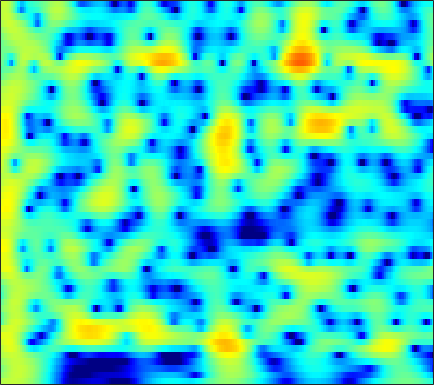

Source data for this figure (header and first rows):
2.0381, 2.2746, 2.5353, 2.7314, 2.8355, 2.915, 2.9254, 2.8867, 2.7714, 2.5831, 2.3191, 2.0711, 1.6708, 1.1886, 0.77171, 0.14013, -0.58096, -1.183, -2.0701, -3.0573, -4.1495, -5.041, -6.3314, -7.7433
0.1409, 0.7551, 1.457, 2.029, 2.375, 2.73, 2.966, 3.068, 3.105, 3.031, 2.848, 2.64, 2.269, 1.792, 1.364, 0.6999, -0.06985, -0.7166, -1.671, -2.728, -3.887, -4.821, -6.15, -7.566
-0.6688, 0.1154, 0.9959, 1.705, 2.134, 2.577, 2.881, 3.024, 3.106, 3.068, 2.915, 2.727, 2.382, 1.932, 1.528, 0.9016, 0.176, -0.43, -1.319, -2.301, -3.372, -4.232, -5.453, -6.753
0.7058, 1.176, 1.726, 2.179, 2.45, 2.716, 2.873, 2.918, 2.885, 2.75, 2.518, 2.284, 1.9, 1.438, 1.044, 0.4594, -0.1914, -0.7192, -1.478, -2.307, -3.209, -3.939, -4.986, -6.121
1.84, 2.239, 2.688, 3.018, 3.176, 3.263, 3.204, 3.068, 2.764, 2.342, 1.82, 1.38, 0.7575, 0.1269, -0.3333, -0.9068, -1.426, -1.777, -2.209, -2.634, -3.085, -3.462, -4.055, -4.781
2.216, 3.022, 3.79, 4.228, 4.356, 4.268, 3.89, 3.418, 2.536, 1.363, -0.1068, -1.393, -3.278, -5.157, -6.305, -7.082, -6.923, -6.425, -5.596, -4.783, -4.065, -3.602, -3.104, -2.765
3.235, 3.878, 4.431, 4.656, 4.614, 4.274, 3.599, 2.851, 1.495, -0.334, -2.738, -5.009, -8.837, -13.73, -17.22, -17.24, -14.89, -13.62, -12.3, -10.89, -9.215, -7.863, -6.104, -4.5
4.106, 4.276, 4.412, 4.412, 4.296, 3.953, 3.365, 2.746, 1.681, 0.3541, -1.194, -2.495, -4.368, -6.395, -8.031, -10.35, -12.87, -15.1, -18.74, -19.64, -15.39, -12.41, -9.444, -7.263
2.41, 2.788, 3.27, 3.637, 3.798, 3.83, 3.661, 3.404, 2.9, 2.216, 1.358, 0.6096, -0.4861, -1.669, -2.625, -3.955, -5.234, -6.074, -7.053, -8.048, -9.108, -9.877, -10.7, -11.06
-2.696, -0.9061, 0.861, 2.077, 2.713, 3.269, 3.546, 3.594, 3.461, 3.111, 2.58, 2.095, 1.375, 0.5959, -0.03227, -0.9677, -1.962, -2.677, -3.586, -4.574, -5.868, -7.117, -9.024, -10.7
-2.136, -0.9509, 0.373, 1.387, 1.96, 2.51, 2.809, 2.851, 2.684, 2.273, 1.673, 1.105, 0.2255, -0.6993, -1.358, -2.177, -2.857, -3.246, -3.52, -3.514, -3.406, -3.378, -3.382, -3.159
-0.1844, 0.4639, 1.261, 1.957, 2.39, 2.79, 2.926, 2.845, 2.495, 1.864, 0.8916, -0.1088, -1.909, -4.275, -6.446, -9.601, -11.21, -10.04, -7.515, -5.402, -3.72, -2.694, -1.658, -0.9507
-1.565, -0.4861, 0.7397, 1.747, 2.333, 2.851, 3.095, 3.111, 2.901, 2.388, 1.54, 0.6976, -0.7569, -2.631, -4.178, -6.031, -6.921, -6.54, -5.01, -3.432, -2.304, -1.66, -0.9095, -0.379
-3.428, -1.996, -0.4075, 0.8154, 1.51, 2.176, 2.607, 2.792, 2.831, 2.653, 2.305, 1.973, 1.437, 0.7965, 0.3243, -0.1618, -0.4739, -0.6654, -0.8207, -0.8064, -0.7707, -0.8421, -1.076, -1.376
-2.445, -1.429, -0.211, 0.7558, 1.319, 1.904, 2.312, 2.489, 2.574, 2.533, 2.389, 2.213, 1.947, 1.652, 1.39, 1.023, 0.7023, 0.469, 0.07968, -0.3742, -0.793, -1.153, -1.838, -2.701
-0.6576, 0.1495, 1.02, 1.667, 2.034, 2.372, 2.511, 2.495, 2.381, 2.181, 1.918, 1.693, 1.4, 1.176, 1.028, 0.7924, 0.5062, 0.2979, -0.02989, -0.5416, -1.236, -1.802, -2.64, -3.709
1.887, 2.545, 3.13, 3.464, 3.567, 3.451, 3.067, 2.645, 1.914, 1.026, 0.1317, -0.4102, -0.8784, -0.9976, -0.83, -0.468, -0.2031, -0.1403, -0.173, -0.4399, -1.145, -1.904, -3.105, -4.779
4.228, 4.605, 4.862, 4.862, 4.637, 4.019, 3.064, 2.079, 0.2741, -2.263, -5.841, -9.497, -13.3, -9.334, -6.373, -3.612, -1.816, -1.05, -0.5527, -0.3679, -0.6019, -1.171, -2.252, -3.589
4.4, 4.557, 4.572, 4.28, 3.853, 3.062, 1.966, 0.9186, -0.7187, -2.604, -4.721, -6.028, -6.875, -6.377, -5.272, -3.897, -2.831, -2.136, -1.582, -1.455, -1.415, -1.533, -1.96, -2.31
4.582, 4.664, 4.494, 3.986, 3.437, 2.457, 1.178, 0.1231, -1.282, -2.594, -3.559, -3.876, -3.884, -3.669, -3.317, -2.746, -2.437, -2.312, -2.211, -2.487, -2.966, -3.205, -3.495, -3.674
5.647, 5.694, 5.404, 4.762, 4.006, 2.559, 0.6072, -1.297, -4.659, -8.756, -10.85, -9.203, -6.252, -3.997, -2.945, -2.061, -1.599, -1.692, -2.254, -3.263, -5.239, -7.3, -10.68, -12.26
5.181, 5.225, 5.011, 4.462, 3.781, 2.551, 0.9029, -0.6708, -3.069, -5.463, -6.593, -5.96, -4.479, -3.044, -2.209, -1.609, -1.342, -1.416, -2.003, -2.87, -4.311, -5.706, -7.209, -7.872
3.633, 3.734, 3.679, 3.366, 3.001, 2.354, 1.533, 0.8866, 0.01424, -0.7265, -1.24, -1.496, -1.556, -1.552, -1.509, -1.439, -1.532, -1.608, -1.838, -2.206, -2.522, -2.826, -3.031, -3.039
3.056, 3.214, 3.238, 3.093, 2.886, 2.466, 1.953, 1.515, 0.8945, 0.295, -0.2483, -0.6108, -1.009, -1.292, -1.476, -1.63, -1.749, -1.854, -1.919, -2.046, -2.139, -2.17, -2.301, -2.301
3.53, 3.714, 3.775, 3.666, 3.452, 3.011, 2.426, 1.879, 1.079, 0.2017, -0.662, -1.243, -1.953, -2.402, -2.615, -2.76, -2.691, -2.651, -2.54, -2.409, -2.39, -2.341, -2.393, -2.472
4.585, 4.817, 4.938, 4.807, 4.533, 3.958, 3.088, 2.26, 0.8972, -0.7617, -2.667, -4.135, -5.868, -6.755, -6.659, -5.997, -5.12, -4.469, -3.869, -3.365, -3.084, -3.024, -2.945, -3.172
5.166, 5.542, 5.784, 5.698, 5.44, 4.782, 3.762, 2.73, 0.9043, -1.502, -4.894, -8.375, -16.2, -23.98, -15.36, -10.4, -8.034, -6.921, -5.821, -5.25, -4.756, -4.613, -4.628, -4.851
4.699, 5.218, 5.593, 5.657, 5.491, 4.977, 4.143, 3.277, 1.838, 0.03909, -2.046, -3.728, -5.781, -7.382, -8.052, -8.737, -9.035, -9.313, -9.348, -8.962, -8.464, -7.91, -7.652, -7.505
4.047, 4.585, 5.035, 5.237, 5.186, 4.91, 4.358, 3.782, 2.807, 1.586, 0.191, -1.015, -2.674, -4.667, -6.232, -8.987, -12.5, -16.49, -22.76, -17.97, -13.85, -11.86, -10.21, -9.526
3.285, 3.817, 4.335, 4.615, 4.677, 4.582, 4.271, 3.927, 3.284, 2.473, 1.484, 0.5996, -0.7486, -2.365, -3.746, -5.894, -8.274, -10.05, -11.65, -11.82, -10.85, -10.39, -9.791, -9.837
2.336, 2.908, 3.447, 3.711, 3.806, 3.759, 3.614, 3.425, 3.113, 2.708, 2.198, 1.744, 0.9889, 0.1403, -0.6271, -1.64, -2.788, -3.533, -4.593, -5.383, -6.303, -6.888, -8.097, -9.358
2.092, 2.468, 2.64, 2.543, 2.336, 2.018, 1.772, 1.691, 1.759, 1.924, 2.08, 2.159, 2.132, 1.954, 1.7, 1.244, 0.626, 0.1108, -0.7066, -1.63, -2.807, -3.748, -5.435, -7.379
2.864, 2.665, 1.93, 0.7152, -0.6151, -2.662, -4.378, -4.362, -2.779, -0.838, 0.7389, 1.599, 2.422, 2.862, 3.024, 2.971, 2.74, 2.414, 1.868, 1.106, 0.1784, -0.641, -1.884, -3.315
3.446, 2.883, 1.729, -0.1, -1.988, -5.641, -9.956, -9.933, -5.804, -2.546, -0.4089, 0.6983, 1.719, 2.336, 2.63, 2.763, 2.742, 2.541, 2.212, 1.65, 1.053, 0.4099, -0.3619, -1.378
3.831, 3.444, 2.734, 1.823, 1.049, 0.06718, -0.6795, -0.8994, -0.8538, -0.4445, -0.02527, 0.323, 0.6197, 0.8744, 0.9401, 1.025, 0.9424, 0.8657, 0.5986, 0.2696, -0.1958, -0.6054, -1.266, -2.012
4.578, 4.449, 4.1, 3.635, 3.191, 2.567, 1.912, 1.431, 0.8258, 0.2326, -0.2657, -0.6329, -0.9881, -1.257, -1.379, -1.45, -1.498, -1.47, -1.561, -1.659, -2, -2.227, -2.847, -3.47
5.45, 5.518, 5.418, 5.07, 4.691, 3.963, 3.058, 2.216, 0.9664, -0.5194, -2.103, -3.377, -4.798, -5.763, -5.848, -5.608, -4.918, -4.573, -4.052, -3.886, -3.844, -4.023, -4.373, -4.988
5.853, 6.135, 6.225, 5.953, 5.528, 4.666, 3.434, 2.292, 0.3511, -2.043, -5.177, -8.301, -14.29, -24.26, -18.55, -12.32, -9.463, -8.108, -7.079, -6.607, -6.312, -6.428, -6.396, -6.753
5.779, 6.187, 6.337, 6.104, 5.636, 4.691, 3.326, 2.025, -0.06833, -2.576, -5.418, -7.638, -10.37, -12.16, -12.15, -11.45, -10.52, -9.922, -9.882, -10.06, -10.96, -11.22, -11.28, -10.22
5.755, 6.123, 6.248, 6, 5.535, 4.551, 3.14, 1.739, -0.5436, -3.293, -6.62, -9.187, -12.11, -13.07, -12.29, -11.38, -10.46, -10.34, -10.93, -12.34, -16.22, -22.37, -24.03, -14.14
5.18, 5.542, 5.72, 5.523, 5.158, 4.291, 3.012, 1.765, -0.4134, -3.211, -6.975, -10.69, -16.43, -15.86, -13.1, -10.33, -8.886, -8.493, -8.205, -8.489, -9.034, -8.962, -8.685, -7.598
3.857, 4.275, 4.576, 4.563, 4.348, 3.817, 2.973, 2.153, 0.8448, -0.7101, -2.383, -3.511, -4.786, -5.543, -5.662, -5.66, -5.616, -5.503, -5.504, -5.614, -5.564, -5.45, -5.215, -4.694
2.796, 3.23, 3.601, 3.755, 3.707, 3.475, 3.052, 2.606, 1.907, 1.096, 0.2371, -0.3902, -1.194, -1.892, -2.339, -2.914, -3.409, -3.756, -4.297, -4.757, -5.148, -5.485, -5.55, -5.396
2.3, 2.708, 3.101, 3.338, 3.425, 3.385, 3.211, 3.003, 2.603, 2.116, 1.571, 1.095, 0.4496, -0.2104, -0.7741, -1.527, -2.33, -3.055, -4.091, -5.261, -6.712, -7.87, -9.297, -10.05
1.761, 2.166, 2.612, 2.93, 3.101, 3.211, 3.19, 3.104, 2.882, 2.557, 2.131, 1.754, 1.192, 0.5417, -0.0007418, -0.7739, -1.687, -2.499, -3.723, -5.349, -7.609, -9.844, -14.82, -26.03
0.5048, 1.001, 1.591, 2.058, 2.305, 2.555, 2.672, 2.661, 2.563, 2.325, 1.94, 1.606, 1.055, 0.4156, -0.04177, -0.6971, -1.391, -1.872, -2.616, -3.522, -4.506, -5.231, -6.212, -6.599
-1.463, -0.7047, 0.07497, 0.6598, 0.9839, 1.329, 1.602, 1.731, 1.766, 1.601, 1.221, 0.7676, -0.03233, -0.9074, -1.521, -2.151, -2.35, -2.258, -2.08, -1.846, -1.654, -1.6, -1.501, -1.308
-2.421, -1.7, -1.323, -1.277, -1.19, -0.8906, -0.2346, 0.378, 0.9831, 1.225, 0.9582, 0.2883, -1.265, -3.73, -6.363, -9.247, -7.314, -4.946, -2.333, -0.6136, 0.3914, 0.8326, 1.249, 1.412
-0.9452, -1.253, -2.68, -5.689, -9.208, -10.69, -5.09, -1.977, 0.5408, 1.884, 2.292, 1.996, 0.9025, -1.04, -2.93, -4.769, -3.633, -1.712, 0.4375, 1.81, 2.504, 2.7, 2.581, 2.038
-0.5489, -0.9672, -1.935, -3.345, -4.362, -4.378, -2.624, -0.9789, 0.8312, 2.036, 2.674, 2.868, 2.822, 2.526, 2.208, 1.952, 1.957, 2.081, 2.2, 2.171, 1.884, 1.485, 0.3946, -1.325
-1.025, -0.8316, -0.6549, -0.5075, -0.3304, 0.003658, 0.5151, 0.9646, 1.574, 2.086, 2.436, 2.597, 2.646, 2.567, 2.454, 2.268, 2.037, 1.785, 1.406, 0.901, 0.1871, -0.5497, -1.866, -3.622
-1.236, -0.5736, 0.1145, 0.6597, 1.013, 1.418, 1.761, 1.969, 2.199, 2.352, 2.417, 2.384, 2.259, 2.064, 1.908, 1.619, 1.259, 0.9578, 0.5245, -0.004612, -0.6876, -1.368, -2.361, -3.564
-0.6426, 0.1592, 0.9952, 1.619, 1.958, 2.303, 2.511, 2.59, 2.585, 2.464, 2.237, 2, 1.633, 1.203, 0.8513, 0.3838, -0.03542, -0.2759, -0.5858, -0.8926, -1.237, -1.557, -2.086, -2.789
0.693, 1.376, 2.102, 2.611, 2.85, 3.004, 2.989, 2.881, 2.605, 2.189, 1.632, 1.141, 0.3631, -0.543, -1.313, -2.256, -2.925, -3.154, -3.074, -2.66, -2.147, -1.776, -1.562, -1.605
1.874, 2.43, 2.958, 3.229, 3.283, 3.129, 2.775, 2.391, 1.78, 1.068, 0.2502, -0.4595, -1.663, -3.275, -4.872, -7.755, -11.43, -12.78, -9.579, -6.001, -3.505, -2.217, -0.9937, -0.2697
2.224, 2.727, 3.059, 3.013, 2.736, 2.068, 1.089, 0.2102, -1.015, -2.065, -2.794, -3.216, -3.809, -4.725, -5.71, -7.629, -9.733, -10.16, -8.013, -5.116, -2.736, -1.357, 0.04245, 1.016
2.32, 2.744, 2.878, 2.517, 1.88, 0.5154, -1.586, -3.763, -7.716, -11.78, -10.77, -8.46, -6.209, -4.971, -4.473, -4.113, -3.804, -3.469, -2.717, -1.718, -0.6371, 0.1838, 1.083, 1.805
2.79, 3.062, 3.065, 2.633, 2.009, 0.6923, -1.238, -3.153, -6.186, -8.713, -8.424, -7.017, -5.304, -4.137, -3.604, -3.107, -2.739, -2.423, -1.955, -1.343, -0.6105, -0.06485, 0.703, 1.348
